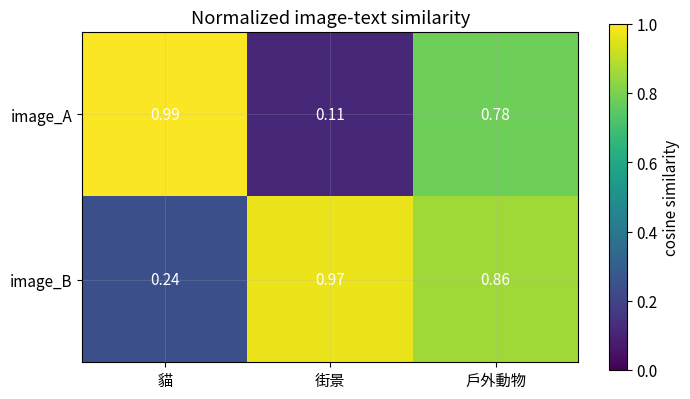

The script that saved this image:
# 第 1 格：安裝本 Notebook 實際使用的套件。
import importlib.util, subprocess, sys
_needed = {'numpy': 'numpy>=1.26,<3', 'pandas': 'pandas>=2.0,<3', 'matplotlib': 'matplotlib>=3.7,<4'}
_missing = [spec for module, spec in _needed.items() if importlib.util.find_spec(module) is None]
if _missing:
    subprocess.check_call([sys.executable, '-m', 'pip', 'install', '-q', *_missing])


# 第 2 格：本 Notebook 的輸出位置與繪圖設定。
from pathlib import Path
import json
import numpy as np
import pandas as pd
import matplotlib.pyplot as plt

SEED = 42
ROOT = Path.cwd()
OUT = ROOT / ("outputs" if (ROOT / "pyproject.toml").exists() else "mlcourse_outputs")
plt.rcParams.update({"figure.figsize": (8, 4.5), "figure.dpi": 110,
                     "axes.grid": True, "grid.alpha": 0.2, "font.size": 11})

def savefig(name):
    folder = OUT / "figures"
    folder.mkdir(parents=True, exist_ok=True)
    plt.gcf().savefig(folder / f"{name}.png", dpi=150, bbox_inches="tight")
    plt.gcf().savefig(folder / f"{name}.svg", bbox_inches="tight")
    plt.show()

def report(name, values):
    folder = OUT / "reports"
    folder.mkdir(parents=True, exist_ok=True)
    (folder / f"{name}.json").write_text(
        json.dumps(values, ensure_ascii=False, indent=2, default=float) + "\n")


image = np.arange(16).reshape(4,4)
patches = np.stack([image[i:i+2,j:j+2].ravel() for i in (0,2) for j in (0,2)])
image_emb = np.array([[.9,.1], [.2,.8]])
text_emb = np.array([[1.,0.], [0.,1.], [.7,.7]])
labels = ['貓', '街景', '戶外動物']
norm = lambda x: x / np.linalg.norm(x, axis=1, keepdims=True)
sim = norm(image_emb) @ norm(text_emb).T
print('patch matrix:\n', patches)
pd.DataFrame(sim, index=['image_A','image_B'], columns=labels).round(3)

plt.imshow(sim, cmap='viridis', vmin=0, vmax=1)
plt.xticks(range(3), labels); plt.yticks(range(2), ['image_A','image_B'])
plt.colorbar(label='cosine similarity'); plt.title('Normalized image-text similarity')
for (i,j), value in np.ndenumerate(sim): plt.text(j, i, f'{value:.2f}', ha='center', va='center', color='white')
savefig('20_multimodal_demo')
report('multimodal', {'patches': patches.tolist(), 'similarity': sim.tolist()})
